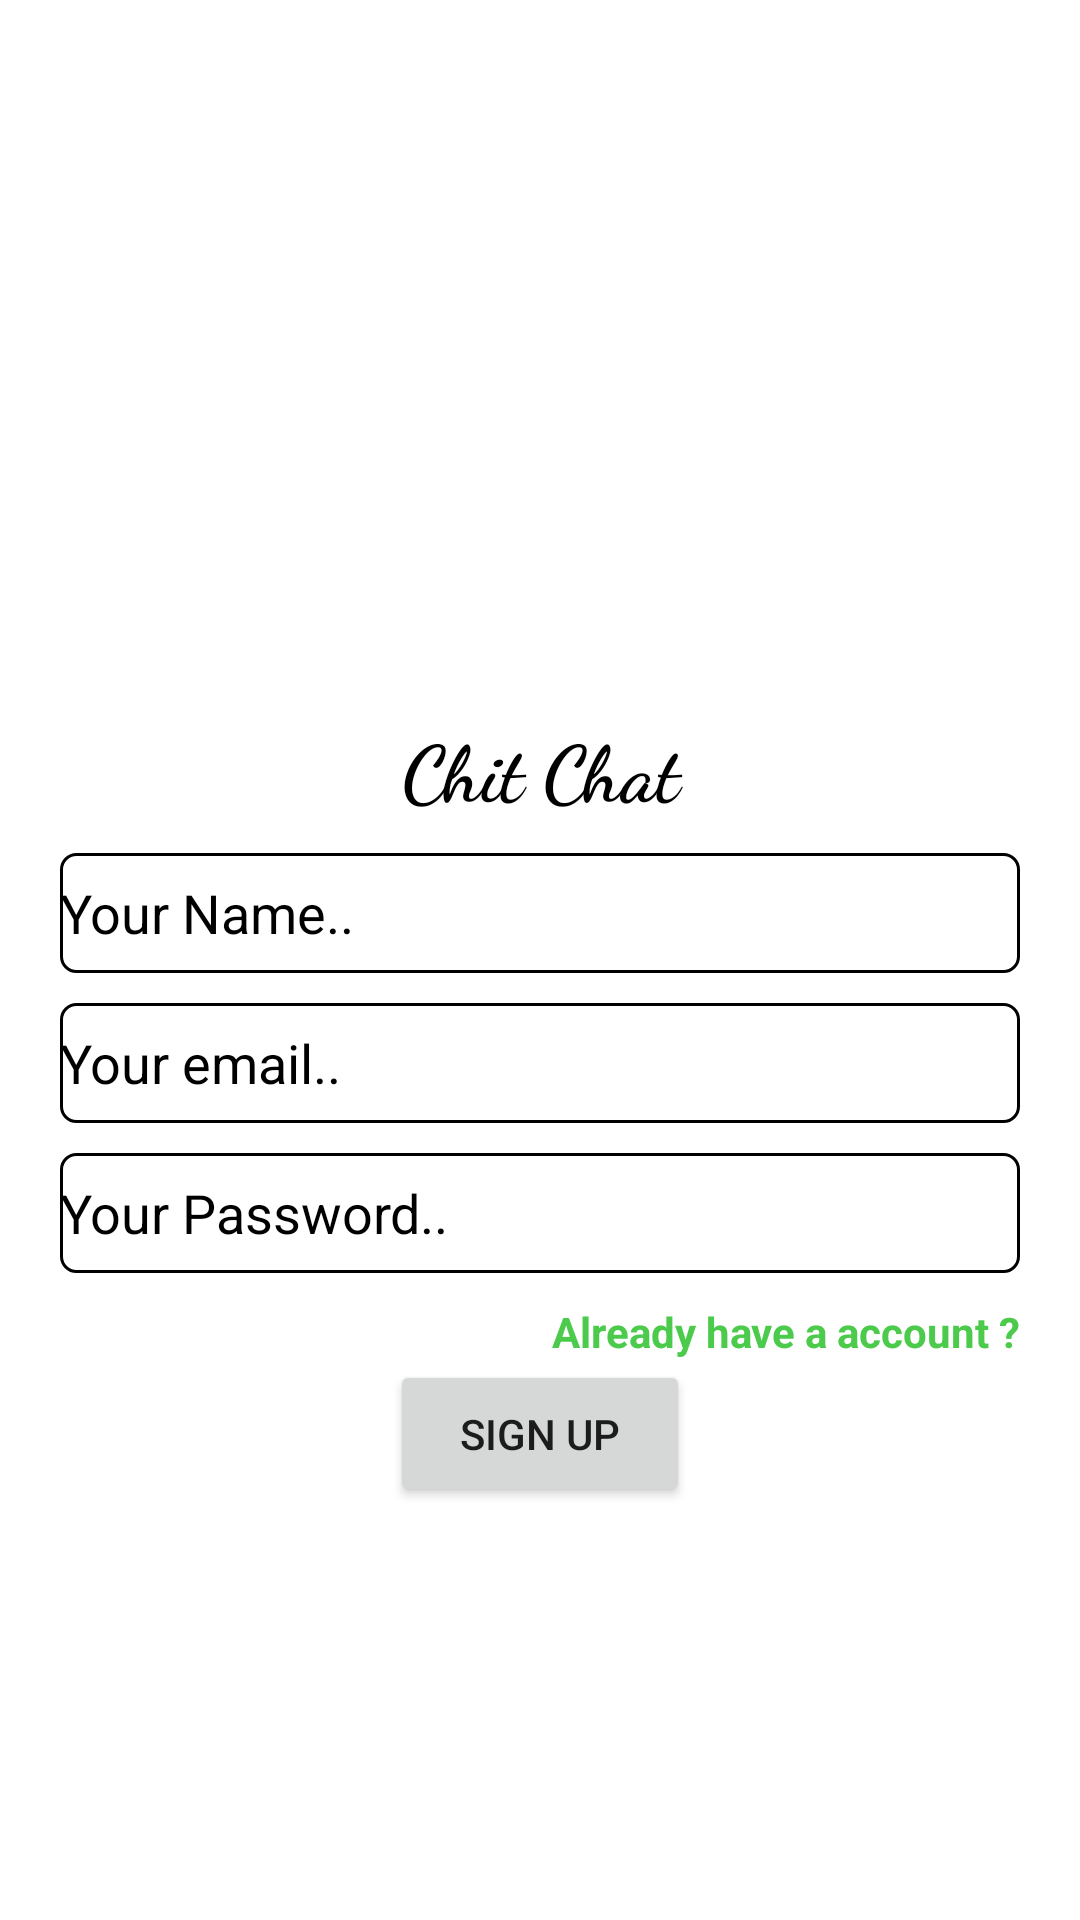

Reconstruct the res/layout file that produces this screen, plus the resources it refers to.
<!-- AndroidManifest.xml: application theme MyTheme -->
<!-- res/layout/activity_main.xml -->
<?xml version="1.0" encoding="utf-8"?>
<LinearLayout xmlns:android="http://schemas.android.com/apk/res/android"
    xmlns:app="http://schemas.android.com/apk/res-auto"
    xmlns:tools="http://schemas.android.com/tools"
    android:layout_width="match_parent"
    android:layout_height="match_parent"
    android:background="@drawable/background1"
    android:orientation="vertical"
    android:padding="20sp"
    android:paddingTop="50sp"
    tools:context=".MainActivity">
<ScrollView
    android:layout_width="match_parent"
    android:layout_height="match_parent">
    <LinearLayout
        android:layout_width="match_parent"
        android:layout_height="match_parent"
        android:orientation="vertical">

        <ImageView
            android:id="@+id/imageView"
            android:layout_width="120sp"
            android:layout_height="120sp"
            android:layout_gravity="center"
            android:layout_marginTop="88sp"
            app:srcCompat="@drawable/chaticon" />

    <TextView
        android:id="@+id/textView"
        android:layout_width="match_parent"
        android:layout_height="wrap_content"
        android:layout_marginTop="10sp"
        android:fontFamily="cursive"
        android:gravity="center"
        android:text="Chit Chat"
        android:textColor="#000000"
        android:textSize="26sp"
        android:textStyle="bold" />

    <EditText
        android:id="@+id/txtname"
        android:layout_width="match_parent"
        android:layout_height="40sp"
        android:layout_marginTop="10sp"
        android:background="@drawable/border"
        android:ems="10"
        android:hint="Your Name.."
        android:inputType="textPersonName"
        android:textColor="#000000"
        android:textColorHint="#000000" />

    <EditText
        android:id="@+id/txtemail"
        android:layout_width="match_parent"
        android:layout_height="40sp"
        android:layout_marginTop="10sp"
        android:background="@drawable/border"
        android:ems="10"
        android:hint="Your email.."
        android:inputType="textEmailAddress"
        android:textColor="#000000"
        android:textColorHint="#000000" />

    <EditText
        android:id="@+id/txtpass"
        android:layout_width="match_parent"
        android:layout_height="40sp"
        android:layout_marginTop="10sp"
        android:background="@drawable/border"
        android:ems="10"
        android:hint="Your Password.."
        android:inputType="textPassword"
        android:textColor="#000000"
        android:textColorHint="#000000" />

    <TextView
        android:id="@+id/newuser"
        android:layout_width="match_parent"
        android:layout_height="wrap_content"
        android:layout_marginTop="10sp"
        android:gravity="right"
        android:text="Already have a account ?"
        android:textColor="@color/green"
        android:textStyle="bold" />

    <Button
        android:id="@+id/btn1"
        android:layout_width="100sp"
        android:layout_height="wrap_content"
        android:layout_gravity="center"
        android:padding="15sp"
        android:text="Sign UP" />
    </LinearLayout>
</ScrollView>
<FrameLayout
    android:layout_width="match_parent"
    android:layout_height="match_parent"
    android:id="@+id/container"/>
</LinearLayout>
<!-- resources referenced by this layout -->
<resources>
  <color name="green">#FF4CCA4B</color>
  <!-- drawable border (drawable) -->
  <?xml version="1.0" encoding="utf-8"?>
  
  <shape xmlns:android="http://schemas.android.com/apk/res/android">
      <stroke android:width="1dp"/>
          <corners android:radius="5sp"/>
  </shape>
  <style name="MyTheme" parent="Theme.MaterialComponents.Light.DarkActionBar">
          <item name="colorPrimary">#4f86a9</item>
          
          <item name="colorAccent">@color/teal_200</item>
      </style>
  <color name="teal_200">#FF03DAC5</color>
</resources>
